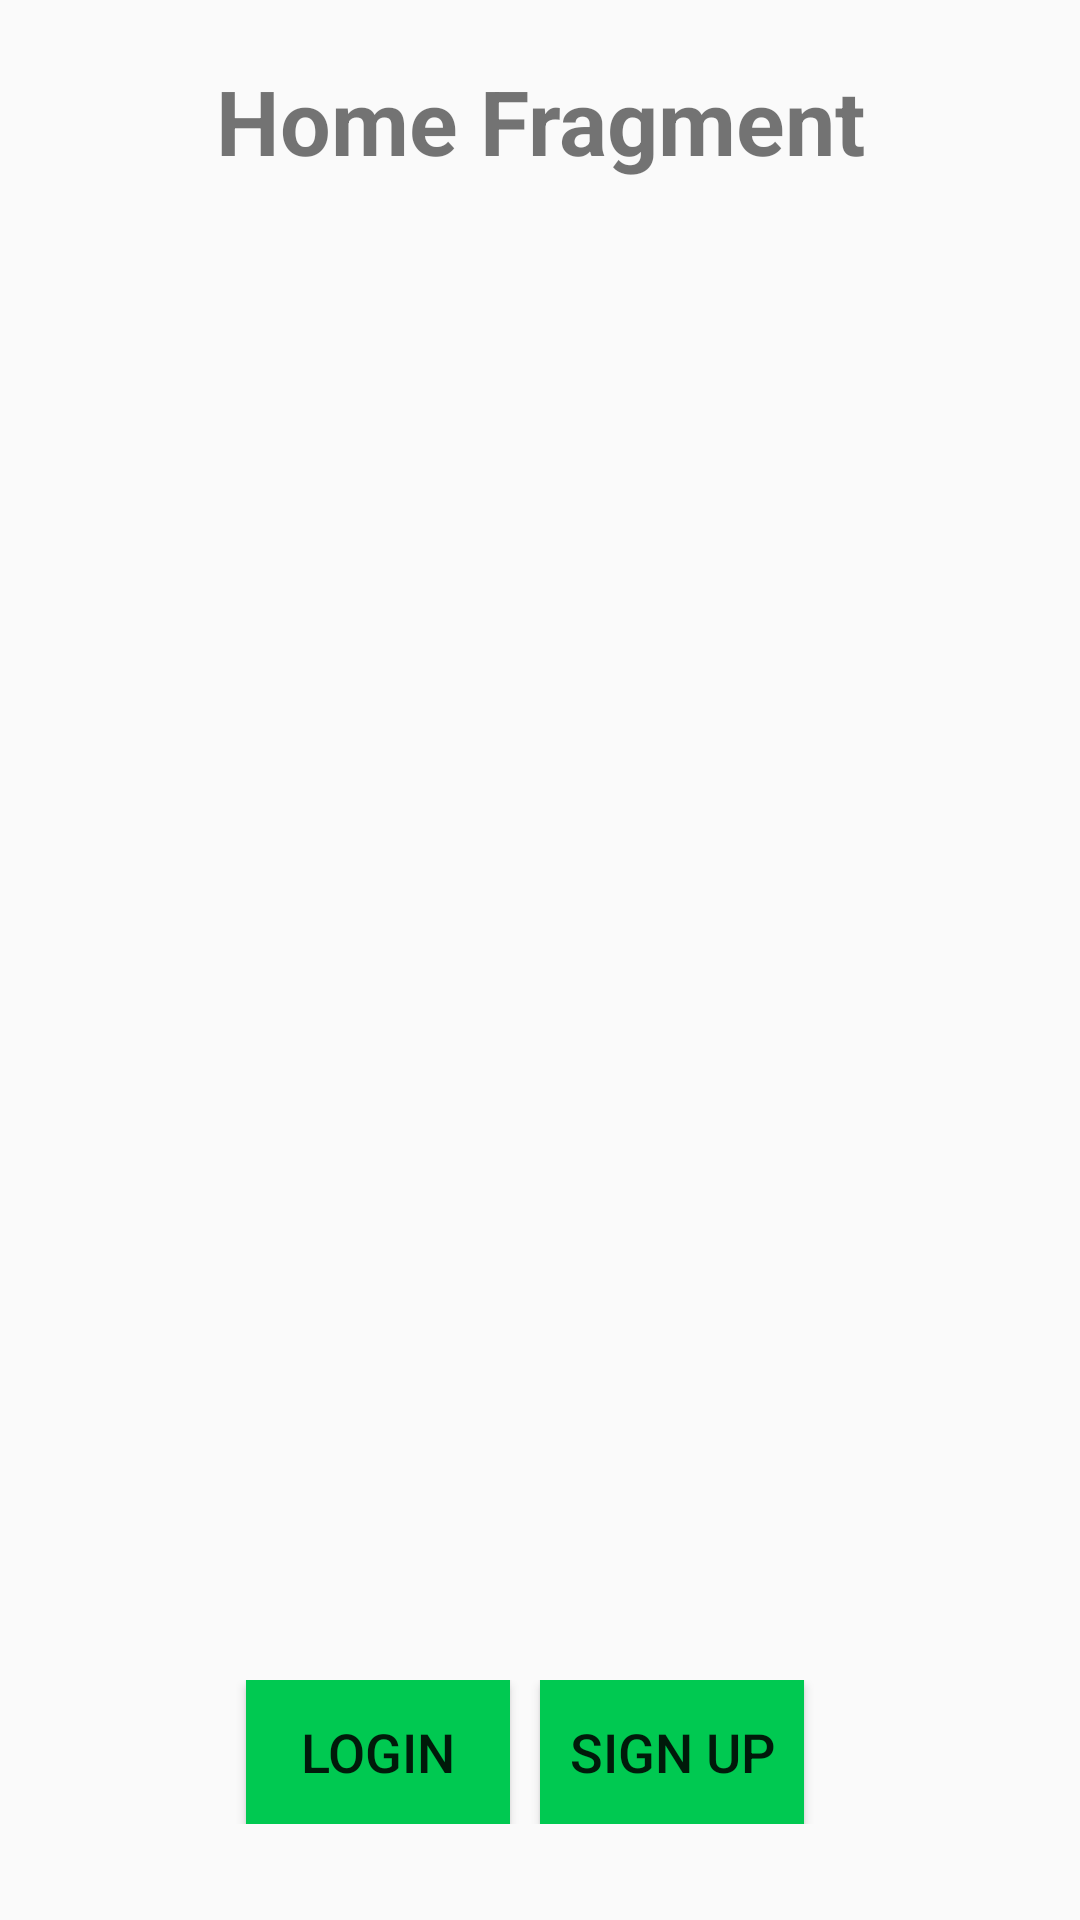

Here is an Android app screen rendered from its layout file. Give the layout XML and the strings, colors and styles it references.
<!-- AndroidManifest.xml: application theme Theme.NavigationApp -->
<!-- res/layout/fragment_home.xml -->
<?xml version="1.0" encoding="utf-8"?>
<RelativeLayout xmlns:android="http://schemas.android.com/apk/res/android"
    xmlns:tools="http://schemas.android.com/tools"
    android:layout_width="match_parent"
    android:layout_height="match_parent"
    android:fitsSystemWindows="true"
    tools:context=".HomeFragment">

    <TextView
        android:layout_width="match_parent"
        android:layout_height="wrap_content"
        android:gravity="center"
        android:padding="20dp"
        android:text="Home Fragment"
        android:textSize="30sp"
        android:textStyle="bold" />

    <LinearLayout
        android:layout_width="match_parent"
        android:layout_height="wrap_content"
        android:orientation="horizontal"
        android:layout_alignParentBottom="true"
        android:gravity="center"
        android:layout_marginVertical="32dp">

        <Button
            android:id="@+id/btnLogin"
            android:layout_width="wrap_content"
            android:layout_height="wrap_content"
            android:layout_marginEnd="10dp"
            android:background="@color/light_green"
            android:text="Login"
            android:textSize="18sp" />

        <Button
            android:id="@+id/btnSignUp"
            android:layout_width="wrap_content"
            android:layout_height="wrap_content"
            android:layout_marginEnd="10dp"
            android:background="@color/light_green"
            android:text="Sign Up"
            android:textSize="18sp" />
    </LinearLayout>

</RelativeLayout>
<!-- resources referenced by this layout -->
<resources>
  <color name="light_green">#00C951</color>
  <style name="Theme.NavigationApp" parent="Base.Theme.NavigationApp" />
  <style name="Base.Theme.NavigationApp" parent="Theme.AppCompat.DayNight.DarkActionBar">
          
          <item name="colorPrimary">@color/dark_green</item>
      </style>
  <color name="dark_green">#0E542C</color>
</resources>
